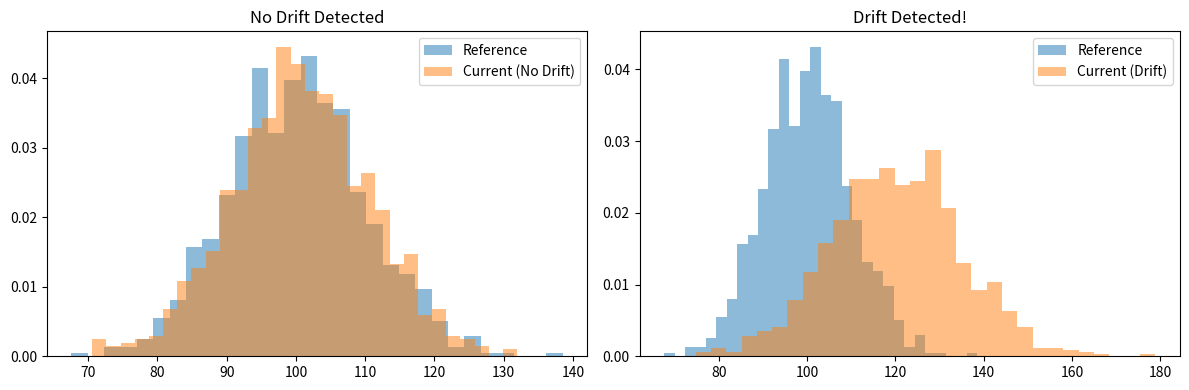

The matplotlib source for this figure:
"""
=============================================================
FASE 7 - MODUL 2: MODEL MONITORING
=============================================================
Model monitoring = memastikan model bekerja dengan baik
setelah deployment.

Mengapa monitoring penting?
- Data drift: input distribution berubah
- Concept drift: relationship antara input dan output berubah
- Performance degradation: accuracy menurun
- System issues: latency, errors, resource usage

Koneksi Teknik Elektro:
- Model monitoring = fault detection system
- Drift detection = change detection di signals
- Alerting = alarm system untuk abnormal conditions
- Performance tracking = efficiency monitoring

Durasi target: 3-4 jam
============================================================="""

import numpy as np
import pandas as pd
from scipy import stats
from typing import Dict, List, Tuple, Optional
from datetime import datetime, timedelta
import matplotlib.pyplot as plt

np.random.seed(42)


# ===========================================================
# BAGIAN 1: Drift Detection Methods
# ===========================================================
print("="*60)
print("BAGIAN 1: DRIFT DETECTION METHODS")
print("="*60)

drift_methods = """
TARGET JENIS DRIFT:

1. DATA DRIFT (Covariate Shift)
   - P(X) berubah, tapi P(Y|X) tetap
   - Contoh: sensor calibration drift, seasonal changes
   - Detection: compare feature distributions
   
   DETAIL:
   - Data drift terjadi ketika distribusi input berubah.
   - Model mungkin masih valid (P(Y|X) sama), tapi data yang
     diterima berbeda dari training data.
   - Contoh: sensor yang kalibrasinya bergeser sedikit.

2. CONCEPT DRIFT
   - P(Y|X) berubah, tapi P(X) tetap
   - Contoh: policy changes, economic shifts
   - Detection: compare model performance
   
   DETAIL:
   - Concept drift terjadi ketika relationship antara input
     dan output berubah.
   - Ini lebih serious karena model menjadi invalid.
   - Contoh: fraud pattern berubah karena fraudsters adapt.

3. LABEL DRIFT
   - P(Y) berubah
   - Contoh: fraud rate naik karena new attack pattern
   - Detection: monitor label distribution
   
   DETAIL:
   - Label drift terjadi ketika class balance berubah.
   - Bisa mempengaruhi model performance meski model valid.
   - Contoh: economic downturn meningkatkan default rate.

TARGET STATISTICAL TESTS UNTUK DRIFT:

1. KOLMOGOROV-SMIRNOV TEST (KS Test)
   - Compare two distributions
   - Null hypothesis: distributions are same
   - Statistic: maximum difference antara CDFs
   - Good untuk: continuous features
   
   DETAIL:
   - KS statistic = sup_x |F1(x) - F2(x)|
   - P-value < alpha -> reject null -> drift detected
   - Non-parametric: tidak memerlukan asumsi distribusi

2. POPULATION STABILITY INDEX (PSI)
   - Measure stability antara dua populations
   - Formula: Sum(%Actual - %Expected) * ln(%Actual / %Expected)
   - Threshold: PSI < 0.1 (stable), 0.1-0.25 (warning), > 0.25 (drift)
   - Good untuk: risk scoring, credit models
   
   DETAIL:
   - PSI sangat populer di financial industry.
   - Mengukur perubahan distribusi dalam bins.
   - Tapi sensitive ke binning strategy.

3. CHI-SQUARE TEST
   - Compare categorical distributions
   - Good untuk: categorical features
   
   DETAIL:
   - Chi-square = Sum((O - E)^2 / E)
   - O = observed frequency, E = expected frequency

4. WASSERSTEIN DISTANCE
   - Earth mover's distance
   - Intuitive: minimum "work" untuk transform satu distribution ke lainnya
   - Good untuk: multimodal distributions
   
   DETAIL:
   - Wasserstein distance lebih smooth dari KS statistic.
   - Bisa digunakan sebagai loss function (WGAN).
   - Lebih informatif untuk continuous distributions.

5. MAXIMUM MEAN DISCREPANCY (MMD)
   - Compare distributions di RKHS (Reproducing Kernel Hilbert Space)
   - Good untuk: high-dimensional data
   
   DETAIL:
   - MMD menggunakan kernel trick untuk compare distributions.
   - Bisa detect drift di embedding space.
   - Computationally more expensive.

TARGET MONITORING METRICS:

Model Performance:
  - Accuracy, Precision, Recall, F1
  - AUC-ROC, AUC-PR
  - Log loss, Brier score
  - Business metrics (revenue, cost savings)
  
  DETAIL:
  - Business metrics lebih penting dari ML metrics.
  - Contoh: "cost savings" lebih meaningful daripada "F1 score".
  - Always tie ML metrics ke business impact.

Data Quality:
  - Missing value rate
  - Feature range violations
  - Schema violations
  - Data freshness
  
  DETAIL:
  - Data quality issues bisa menyebabkan model failures.
  - Schema violations = pipeline broken.
  - Freshness = data tidak stale.

System Health:
  - Latency (p50, p95, p99)
  - Throughput (QPS)
  - Error rate
  - Resource usage (CPU, memory, GPU)
  
  DETAIL:
  - P99 latency lebih penting daripada average latency.
  - Resource usage menunjukkan capacity planning needs.

Koneksi Teknik Elektro:
- Drift detection = change point detection di time series
- PSI = spectral comparison (seperti THD analysis)
- KS test = comparing probability distributions
- Monitoring = SCADA system untuk model health
"""
print(drift_methods)


# ===========================================================
# BAGIAN 2: Drift Detection Implementation
# ===========================================================
# Drift detector membandingkan distribusi reference data
# (training data atau golden dataset) dengan current data.
#
# BEST PRACTICES:
# - Reference data harus representative dan "bersih".
# - Current data harus di-sample secara random untuk menghindari bias.
# - Multiple detection methods bisa digunakan untuk robustness.
# - Alert threshold harus di-tune berdasarkan false positive rate.

class DriftDetector:
    """
    Drift detection untuk model monitoring.
    
    Parameters:
    -----------
    reference_data : np.ndarray atau pd.DataFrame
        Baseline data (training data atau golden dataset).
    method : str, default 'ks'
        Detection method: 'ks', 'psi', 'wasserstein'.
    threshold : float, default 0.05
        Threshold untuk drift alert (p-value atau PSI).
        
    Notes:
    ------
    - Reference data = distribution yang dianggap "normal"
    - Current data = distribution yang sedang di-monitor
    - Alert jika drift terdeteksi
    - Pilih method berdasarkan tipe data dan use case
    
    Koneksi Teknik Elektro:
    - Reference = nominal operating condition
    - Current = current operating condition
    - Drift = deviation dari nominal
    - Alert = fault detection alarm
    """
    
    def __init__(self, reference_data, method='ks', threshold=0.05):
        self.reference = reference_data
        self.method = method
        self.threshold = threshold
        
    def detect_drift(self, current_data) -> Dict[str, any]:
        """
        Detect drift antara reference dan current data.
        
        Parameters:
        -----------
        current_data : np.ndarray atau pd.DataFrame
            Current data untuk compare.
            
        Returns:
        --------
        dict
            Drift detection results.
        """
        if self.method == 'ks':
            return self._ks_test(current_data)
        elif self.method == 'psi':
            return self._psi_test(current_data)
        elif self.method == 'wasserstein':
            return self._wasserstein_distance(current_data)
        else:
            raise ValueError(f"Unknown method: {self.method}")
    
    def _ks_test(self, current_data) -> Dict[str, any]:
        """Kolmogorov-Smirnov test."""
        statistic, p_value = stats.ks_2samp(self.reference, current_data)
        return {
            'method': 'KS',
            'statistic': statistic,
            'p_value': p_value,
            'drift_detected': p_value < self.threshold,
            'threshold': self.threshold
        }
    
    def _psi_test(self, current_data, bins=10) -> Dict[str, any]:
        """Population Stability Index."""
        # Create bins dari reference data
        min_val = min(self.reference.min(), current_data.min())
        max_val = max(self.reference.max(), current_data.max())
        bin_edges = np.linspace(min_val, max_val, bins + 1)
        
        # Calculate percentages
        ref_counts, _ = np.histogram(self.reference, bins=bin_edges)
        cur_counts, _ = np.histogram(current_data, bins=bin_edges)
        
        ref_pct = ref_counts / len(self.reference)
        cur_pct = cur_counts / len(current_data)
        
        # Add small constant untuk avoid division by zero
        ref_pct = np.where(ref_pct == 0, 0.0001, ref_pct)
        cur_pct = np.where(cur_pct == 0, 0.0001, cur_pct)
        
        # Calculate PSI
        psi = np.sum((cur_pct - ref_pct) * np.log(cur_pct / ref_pct))
        
        return {
            'method': 'PSI',
            'psi_value': psi,
            'drift_detected': psi > self.threshold,
            'threshold': self.threshold,
            'severity': 'stable' if psi < 0.1 else 'warning' if psi < 0.25 else 'drift'
        }
    
    def _wasserstein_distance(self, current_data) -> Dict[str, any]:
        """Wasserstein distance (Earth Mover's Distance)."""
        distance = stats.wasserstein_distance(self.reference, current_data)
        return {
            'method': 'Wasserstein',
            'distance': distance,
            'drift_detected': distance > self.threshold,
            'threshold': self.threshold
        }


# ===========================================================
# BAGIAN 3: Model Performance Monitor
# ===========================================================
# Model performance monitor melacak metrics over time
# dan mendeteksi degradation trends.
#
# BEST PRACTICES:
# - Monitor multiple metrics, bukan hanya accuracy.
# - Gunakan moving average untuk menghaluskan noise.
# - Alert threshold harus consider seasonality.
# - Always compare dengan baseline (model sebelumnya).

class ModelMonitor:
    """
    Monitor model performance over time.
    
    Parameters:
    -----------
    model_name : str
        Name dari model yang di-monitor.
    metrics : list
        List of metrics untuk track.
        
    Notes:
    ------
    - Track performance metrics secara periodic
    - Detect degradation trends
    - Alert jika performance di bawah threshold
    - Degradation = perubahan yang signifikan dan sustained
    
    Koneksi Teknik Elektro:
    - Model monitor = performance meter
    - Metrics = efficiency indicators
    - Alerts = trip signals
    - Trends = degradation analysis
    """
    
    def __init__(self, model_name: str, metrics: List[str]):
        self.model_name = model_name
        self.metrics = metrics
        self.history = {metric: [] for metric in metrics}
        self.timestamps = []
        
    def log_performance(self, timestamp: datetime, **kwargs):
        """
        Log performance metrics.
        
        Parameters:
        -----------
        timestamp : datetime
            Timestamp dari measurement.
        **kwargs : dict
            Metric names dan values.
            
        Notes:
        ------
        - Log setiap kali model serving atau batch prediction.
        - Simpan juga input, prediction, dan ground truth
          untuk debugging dan retraining.
        """
        self.timestamps.append(timestamp)
        for metric, value in kwargs.items():
            if metric in self.history:
                self.history[metric].append(value)
    
    def check_degradation(self, metric: str, window: int = 7,
                          threshold: float = 0.1) -> bool:
        """
        Check if performance degraded.
        
        Parameters:
        -----------
        metric : str
            Metric untuk check.
        window : int, default 7
            Window size untuk moving average.
        threshold : float, default 0.1
            Degradation threshold (relative change).
            
        Returns:
        --------
        bool
            True jika degradation terdeteksi.
            
        Notes:
        ------
        - Compare recent window dengan previous window.
        - Threshold = relative change (e.g., 0.1 = 10% drop).
        - Gunakan moving average untuk reduce noise.
        """
        values = self.history[metric]
        if len(values) < window * 2:
            return False
        
        recent = np.mean(values[-window:])
        baseline = np.mean(values[-window*2:-window])
        
        change = (baseline - recent) / baseline if baseline != 0 else 0
        return change > threshold
    
    def plot_trends(self):
        """Plot performance trends."""
        fig, axes = plt.subplots(len(self.metrics), 1,
                                 figsize=(12, 3*len(self.metrics)))
        if len(self.metrics) == 1:
            axes = [axes]
        
        for ax, metric in zip(axes, self.metrics):
            values = self.history[metric]
            ax.plot(range(len(values)), values, 'b-', linewidth=2)
            ax.set_ylabel(metric)
            ax.set_xlabel('Time')
            ax.set_title(f'{self.model_name} - {metric}')
            ax.grid(True, alpha=0.3)
            
            # Add threshold line jika ada
            if len(values) > 0:
                ax.axhline(y=np.mean(values), color='r',
                          linestyle='--', alpha=0.5, label='Mean')
                ax.legend()
        
        plt.tight_layout()
        plt.savefig('01_model_monitoring.png', dpi=100, bbox_inches='tight')
        plt.close()
        print("PLOT Saved: 01_model_monitoring.png")


# ===========================================================
# BAGIAN 4: Demo Drift Detection
# ===========================================================
print("\n" + "="*60)
print("BAGIAN 4: DEMO DRIFT DETECTION")
print("="*60)

# Generate reference data (normal distribution)
reference = np.random.normal(100, 10, 1000)

# Generate current data dengan drift
current_normal = np.random.normal(100, 10, 1000)
current_drift = np.random.normal(120, 15, 1000)  # Mean shifted

# Detect drift
detector_ks = DriftDetector(reference, method='ks', threshold=0.05)
detector_psi = DriftDetector(reference, method='psi', threshold=0.25)

print("\n=== Drift Detection Results ===")
print("\nCase 1: No Drift")
result = detector_ks.detect_drift(current_normal)
print(f"  KS: statistic={result['statistic']:.4f}, p-value={result['p_value']:.4f}, "
      f"drift={result['drift_detected']}")

result = detector_psi.detect_drift(current_normal)
print(f"  PSI: value={result['psi_value']:.4f}, "
      f"drift={result['drift_detected']}, severity={result['severity']}")

print("\nCase 2: With Drift")
result = detector_ks.detect_drift(current_drift)
print(f"  KS: statistic={result['statistic']:.4f}, p-value={result['p_value']:.4f}, "
      f"drift={result['drift_detected']}")

result = detector_psi.detect_drift(current_drift)
print(f"  PSI: value={result['psi_value']:.4f}, "
      f"drift={result['drift_detected']}, severity={result['severity']}")

# Visualisasi
fig, axes = plt.subplots(1, 2, figsize=(12, 4))

axes[0].hist(reference, bins=30, alpha=0.5, label='Reference', density=True)
axes[0].hist(current_normal, bins=30, alpha=0.5, label='Current (No Drift)', density=True)
axes[0].set_title('No Drift Detected')
axes[0].legend()

axes[1].hist(reference, bins=30, alpha=0.5, label='Reference', density=True)
axes[1].hist(current_drift, bins=30, alpha=0.5, label='Current (Drift)', density=True)
axes[1].set_title('Drift Detected!')
axes[1].legend()

plt.tight_layout()
plt.savefig('02_drift_visualization.png', dpi=100, bbox_inches='tight')
plt.close()
print("\nPLOT Saved: 02_drift_visualization.png")


# ===========================================================
# BAGIAN 5: Monitoring Dashboard Concept
# ===========================================================
print("\n" + "="*60)
print("BAGIAN 5: MONITORING DASHBOARD")
print("="*60)

monitoring_dashboard = """
TARGET KEY DASHBOARD COMPONENTS:

1. PERFORMANCE OVERVIEW
   - Current accuracy vs baseline
   - Trend over time (last 7, 30, 90 days)
   - Comparison dengan previous model version
   
   DETAIL:
   - Baseline = performance saat model pertama kali deploy.
   - Trend menunjukkan apakah performance menurun gradually.
   - Comparison dengan previous version untuk A/B test analysis.

2. DATA DRIFT PANEL
   - PSI values per feature
   - Distribution plots (reference vs current)
   - Drift alerts dan timeline
   
   DETAIL:
   - Feature-level drift detection menunjukkan feature mana yang berubah.
   - Distribution plots membantu understand jenis drift.
   - Timeline menunjukkan kapan drift mulai terjadi.

3. PREDICTION DISTRIBUTION
   - Score distribution over time
   - Calibration plots
   - Class distribution
   
   DETAIL:
   - Score distribution yang berubah bisa menunjukkan drift.
   - Calibration plot menunjukkan apakah probabilities reliable.
   - Class distribution menunjukkan label drift.

4. SYSTEM HEALTH
   - Latency percentiles
   - Throughput (QPS)
   - Error rate
   - Resource utilization
   
   DETAIL:
   - Latency p99 lebih informatif daripada mean.
   - Error rate spike bisa menunjukkan infrastructure issues.
   - Resource utilization membantu capacity planning.

5. BUSINESS IMPACT
   - Revenue impact
   - Cost savings
   - User engagement metrics
   - Conversion rates
   
   DETAIL:
   - Business impact adalah metrik paling penting.
   - Tie ML metrics ke business outcomes.
   - Track ROI dari ML system.

TARGET ALERTING RULES:

Critical Alerts (immediate action):
  - Accuracy drops > 10% dari baseline
  - PSI > 0.25 untuk key features
  - Error rate > 1%
  - Latency p99 > 500ms

Warning Alerts (investigate soon):
  - Accuracy drops 5-10%
  - PSI 0.1-0.25
  - Error rate 0.1-1%
  - Latency p99 200-500ms

Info Alerts (monitor):
  - Accuracy drops < 5%
  - PSI < 0.1
  - Feature correlations change
  - Data volume anomalies

TARGET RESPONSE PLAYBOOK:

Drift Detected:
  1. Verify: apakah drift real atau data pipeline issue?
  2. Analyze: feature mana yang drift?
  3. Impact: seberapa besar impact ke performance?
  4. Action:
     - Minor drift: monitor closely
     - Moderate drift: trigger retraining
     - Severe drift: rollback ke previous model
     
Performance Degradation:
  1. Check: apakah correlated dengan drift?
  2. Investigate: data quality issues?
  3. Action:
     - Data issue: fix pipeline
     - Model issue: retrain atau rollback
     - System issue: infrastructure fix

Koneksi Teknik Elektro:
- Dashboard = SCADA HMI (Human-Machine Interface)
- Alerts = relay protection trips
- Playbook = emergency procedures
- Trends = condition monitoring
"""
print(monitoring_dashboard)


# ===========================================================
# LATIHAN 23: Build Monitoring System
# ===========================================================
"""
TARGET Learning Objectives:
   - Membangun drift detection system
   - Mengimplementasikan performance monitoring
   - Membuat alerting mechanism

PANDUAN LANGKAH-LANGKAH:

STEP 1: Implement Multi-Feature Drift Detection
-----------------------------------------------
   a) Extend DriftDetector untuk support multiple features:
      - Input: DataFrame dengan multiple columns
      - Output: drift report per feature
      - Aggregate: overall drift score
      
   b) Methods:
      - KS test untuk continuous features
      - Chi-square untuk categorical features
      - PSI untuk risk features
      - Wasserstein untuk multimodal features
      
   c) Report generation:
      - Drift summary table
      - Feature importance ranking
      - Visualization: before/after distributions


STEP 2: Performance Monitoring Pipeline
---------------------------------------
   a) Log predictions dan ground truth:
      - Timestamp, input, prediction, actual, confidence
      - Store di database (PostgreSQL, BigQuery)
      
   b) Periodic evaluation:
      - Daily/weekly batch evaluation
      - Compute metrics: accuracy, precision, recall, F1
      - Compare dengan baseline
      
   c) Trend analysis:
      - Moving averages
      - Change point detection
      - Seasonal decomposition


STEP 3: Alerting System
-----------------------
   a) Define alert rules:
      - Threshold-based: metric > threshold
      - Statistical: metric outside confidence interval
      - Trend-based: degradation over time
      
   b) Alert channels:
      - Email
      - Slack/Teams
      - PagerDuty (critical)
      - Dashboard notifications
      
   c) Alert management:
      - Deduplication
      - Escalation policies
      - Alert history
      - Resolution tracking


STEP 4: Visualization Dashboard
-------------------------------
   a) Metrics over time:
      - Line charts untuk trends
      - Bar charts untuk comparisons
      - Heatmaps untuk feature drift
      
   b) Real-time monitoring:
      - Live updating charts
      - Current status indicators
      - Recent alerts
      
   c) Interactive exploration:
      - Time range selection
      - Feature filtering
      - Drill-down capabilities


TIPS:
   - Use Evidently AI untuk comprehensive drift reports
   - Prometheus + Grafana untuk system metrics
   - MLflow untuk experiment tracking
   - Great Expectations untuk data quality
   - Pandas untuk time series analysis

PERINGATAN COMMON MISTAKES:
   - Monitor hanya accuracy (ignore business metrics)
   - Alert threshold terlalu sensitive (alert fatigue)
   - Tidak track prediction latency
   - No baseline untuk comparison
   - Ignore data quality issues
   - No action playbook untuk alerts

TARGET EXPECTED OUTPUT:
   - Multi-feature drift detection system
   - Performance monitoring dengan trend analysis
   - Alerting system dengan multiple channels
   - Interactive dashboard
   - Response playbook
"""


# ===========================================================
# 🔥 CHALLENGE: Production Monitoring System
# ===========================================================
"""
TARGET Learning Objectives:
   - Membangun production-grade monitoring system
   - Mengintegrasikan dengan existing infrastructure
   - Implementasi automated response

PANDUAN LANGKAH-LANGKAH:

STEP 1: Design Monitoring Architecture
--------------------------------------
   Konteks: Manufacturing defect detection model
   
   Components:
   - Prediction logger: log setiap prediction
   - Drift detector: analyze feature distributions
   - Performance tracker: compute metrics
   - Alert manager: send notifications
   - Dashboard: visualize metrics
   - Action executor: automated responses


STEP 2: Implementation
----------------------
   a) Prediction Logger:
      - FastAPI endpoint untuk log predictions
      - Store: BigQuery/PostgreSQL
      - Schema: timestamp, image_id, features, prediction,
        confidence, actual_label
      
   b) Drift Detector:
      - Daily batch job (Airflow)
      - Compare: last 7 days vs training data
      - Methods: PSI, KS, Wasserstein
      - Output: drift report
      
   c) Performance Tracker:
      - Weekly evaluation
      - Metrics: precision, recall, F1 per defect type
      - Business metrics: false positive cost,
        missed defect cost
      
   d) Alert Manager:
      - Slack notifications untuk warnings
      - Email untuk daily summaries
      - PagerDuty untuk critical alerts
      - Escalation: auto-create Jira ticket


STEP 3: Automated Response
--------------------------
   a) Minor drift:
      - Log dan monitor
      - Notify data science team
      
   b) Moderate drift:
      - Trigger data collection
      - Schedule retraining
      - Increase monitoring frequency
      
   c) Severe drift:
      - Auto-rollback ke previous model
      - Notify stakeholders
      - Switch ke heuristic/fallback
      - Emergency retraining


STEP 4: Dashboard dan Reporting
-------------------------------
   a) Executive dashboard:
      - Model accuracy trend
      - Business impact metrics
      - Alert summary
      
   b) Operational dashboard:
      - Real-time predictions
      - Feature distributions
      - System health metrics
      
   c) Weekly report:
      - Performance summary
      - Drift analysis
      - Recommendations
      - Action items


TIPS:
   - Use microservices architecture
   - Event-driven dengan Kafka
   - Containerize dengan Docker
   - Monitor the monitors (meta-monitoring)
   - Test alerts (alert testing)
   - Document runbooks

PERINGATAN COMMON MISTAKES:
   - Monitoring tanpa action
   - Alert fatigue (terlalu banyak alerts)
   - No escalation policy
   - Single point of failure
   - Tidak test failover
   - No documentation

TARGET EXPECTED OUTPUT:
   - Production monitoring system
   - Automated drift detection
   - Multi-channel alerting
   - Interactive dashboards
   - Automated response capabilities
   - Comprehensive documentation

Monitoring adalah kunci untuk production ML success!
"""

print("\n" + "="*50)
print("OK Modul selesai! Lanjut ke: 07-production-ml/03_llm_engineering.py")
print("="*50)
